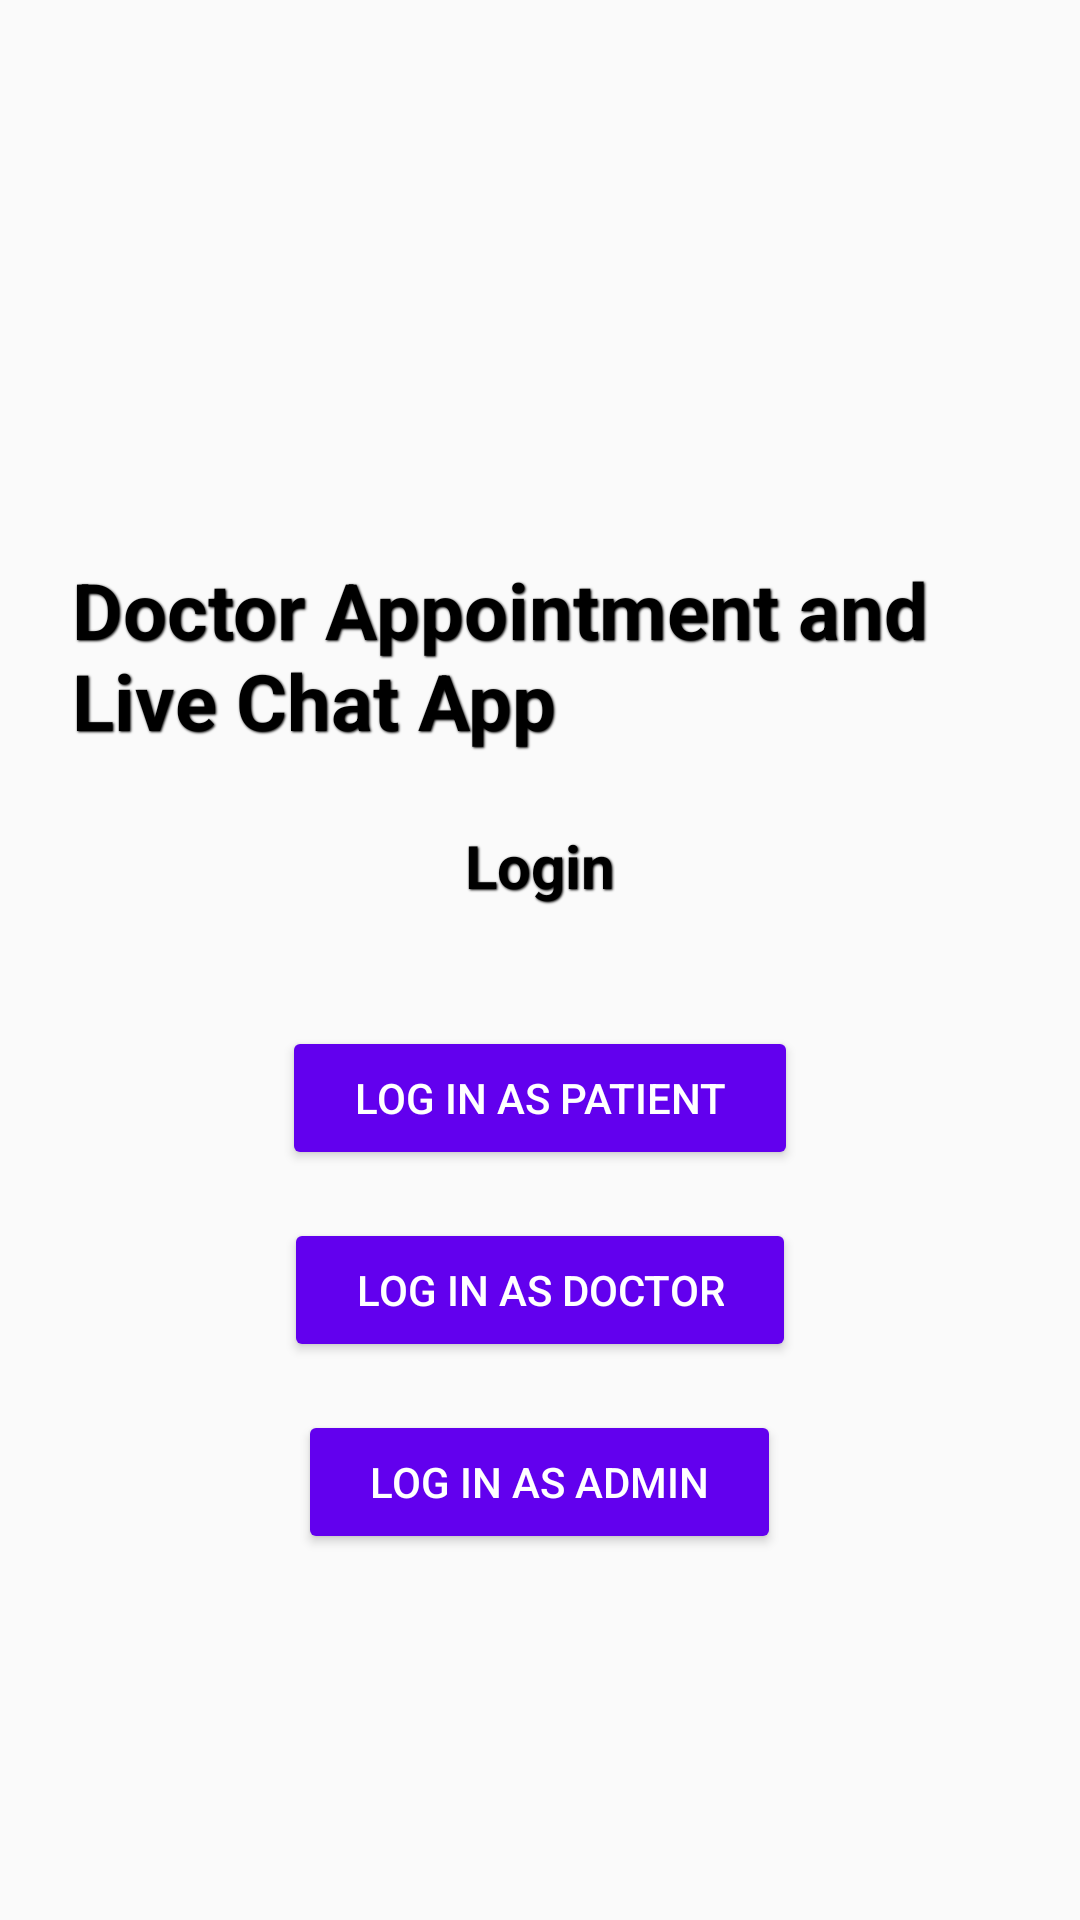

Android layout source for this screen:
<!-- AndroidManifest.xml: activity theme Theme.DoctorAppointmentApp -->
<!-- res/layout/activity_main.xml -->
<?xml version="1.0" encoding="utf-8"?>
<LinearLayout xmlns:android="http://schemas.android.com/apk/res/android"
    xmlns:tools="http://schemas.android.com/tools"
    android:layout_width="match_parent"
    android:layout_height="match_parent"
    android:orientation="vertical"
    android:gravity="center"
    android:background="@drawable/doc1"
    tools:context=".MainActivity"
    android:padding="24dp">

    
    <TextView
        android:id="@+id/textViewAppName"
        android:layout_width="wrap_content"
        android:layout_height="wrap_content"
        android:text="Doctor Appointment and Live Chat App"
        android:textSize="26sp"
        android:textStyle="bold"
        android:textColor="@android:color/black"
        android:layout_gravity="center_horizontal"
        android:layout_marginTop="64dp"
        android:layout_marginBottom="24dp"
        android:shadowColor="#000000"
        android:shadowRadius="1.5"
        android:shadowDx="1"
        android:shadowDy="1" />

    
    <TextView
        android:id="@+id/textViewLogin"
        android:layout_width="wrap_content"
        android:layout_height="wrap_content"
        android:text="Login"
        android:textSize="20sp"
        android:textColor="@android:color/black"
        android:layout_gravity="center_horizontal"
        android:layout_marginBottom="32dp"
        android:textStyle="bold"
        android:shadowColor="#000000"
        android:shadowRadius="1.5"
        android:shadowDx="1"
        android:shadowDy="1" />

    
    <Button
        android:id="@+id/buttonPatient"
        android:layout_width="wrap_content"
        android:layout_height="wrap_content"
        android:text="Log in as Patient"
        android:layout_marginTop="8dp"
        android:backgroundTint="#6200EE"
        android:textColor="@android:color/white"
        android:elevation="4dp"
        android:paddingStart="24dp"
        android:paddingEnd="24dp" />

    
    <Button
        android:id="@+id/buttonDoctor"
        android:layout_width="wrap_content"
        android:layout_height="wrap_content"
        android:text="Log in as Doctor"
        android:layout_marginTop="16dp"
        android:backgroundTint="#6200EE"
        android:textColor="@android:color/white"
        android:elevation="4dp"
        android:paddingStart="24dp"
        android:paddingEnd="24dp" />

    
    <Button
        android:id="@+id/buttonAdmin"
        android:layout_width="wrap_content"
        android:layout_height="wrap_content"
        android:text="Log in as Admin"
        android:layout_marginTop="16dp"
        android:backgroundTint="#6200EE"
        android:textColor="@android:color/white"
        android:elevation="4dp"
        android:paddingStart="24dp"
        android:paddingEnd="24dp" />

</LinearLayout>
<!-- resources referenced by this layout -->
<resources>
  <style name="Theme.DoctorAppointmentApp" parent="Theme.AppCompat.Light.NoActionBar">
          <item name="colorPrimary">@color/colorPrimary</item>
          <item name="colorPrimaryDark">@color/colorPrimaryDark</item>
          <item name="colorAccent">@color/colorAccent</item>
      </style>
  <!-- not gathered from this repository: default colours our renderer supplied (Android Studio template values) -->
  <color name="colorPrimary">#FF6200EE</color>
  <color name="colorPrimaryDark">#FF3700B3</color>
  <color name="colorAccent">#FF03DAC5</color>
</resources>
